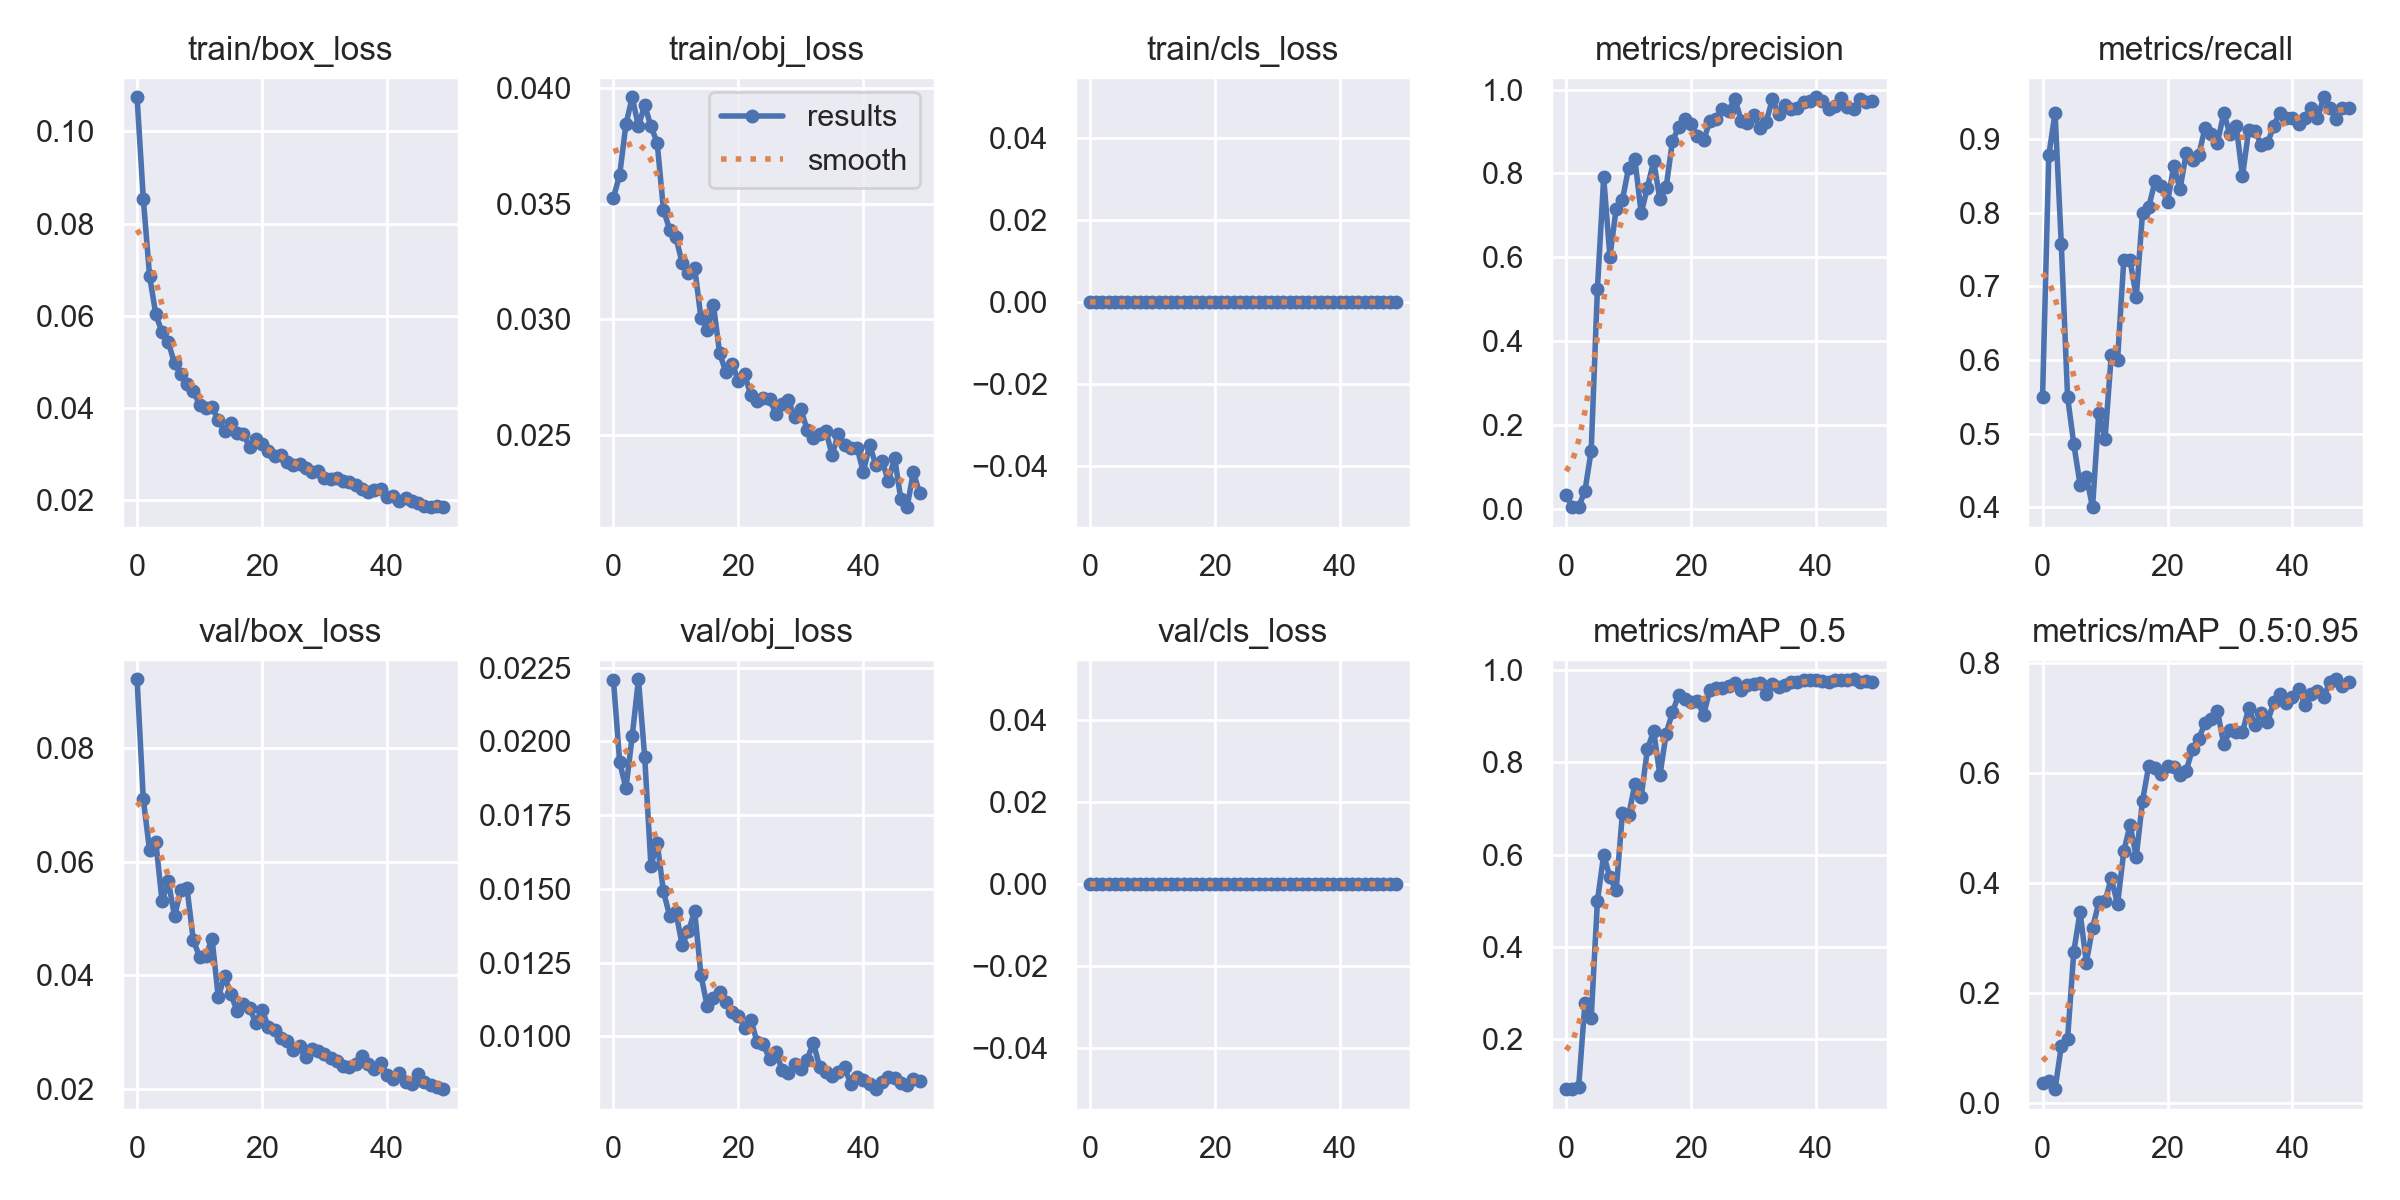

The file beside this chart, header and first rows:
epoch, train/box_loss, train/obj_loss, train/cls_loss, metrics/precision, metrics/recall, metrics/mAP_0.5, metrics/mAP_0.5:0.95, val/box_loss, val/obj_loss, val/cls_loss, x/lr0, x/lr1, x/lr2
0, 0.1074, 0.03525, 0, 0.03306, 0.55, 0.09173, 0.03504, 0.09219, 0.02208, 0, 0.082, 0.002, 0.002
1, 0.08537, 0.03624, 0, 0.0041, 0.8786, 0.09253, 0.03885, 0.07102, 0.0193, 0, 0.06302, 0.004019, 0.004019
2, 0.0687, 0.03842, 0, 0.004367, 0.9357, 0.09739, 0.02474, 0.06202, 0.01842, 0, 0.04395, 0.005954, 0.005954
3, 0.06032, 0.03959, 0, 0.04291, 0.7571, 0.2795, 0.1032, 0.06354, 0.02017, 0, 0.02481, 0.007807, 0.007807
4, 0.05644, 0.03833, 0, 0.1381, 0.55, 0.2459, 0.1159, 0.05303, 0.02211, 0, 0.009208, 0.009208, 0.009208
5, 0.05432, 0.03925, 0, 0.5254, 0.4857, 0.4996, 0.2752, 0.05661, 0.01948, 0, 0.009208, 0.009208, 0.009208
6, 0.0497, 0.03834, 0, 0.7903, 0.4306, 0.5995, 0.3472, 0.0504, 0.01579, 0, 0.00901, 0.00901, 0.00901
7, 0.04731, 0.03763, 0, 0.6013, 0.4416, 0.5508, 0.2552, 0.05508, 0.01656, 0, 0.008812, 0.008812, 0.008812
8, 0.04525, 0.03474, 0, 0.7159, 0.4, 0.5233, 0.3181, 0.05533, 0.01492, 0, 0.008614, 0.008614, 0.008614
9, 0.04376, 0.03387, 0, 0.7369, 0.5286, 0.6898, 0.3648, 0.04617, 0.01408, 0, 0.008416, 0.008416, 0.008416
10, 0.04073, 0.03353, 0, 0.8139, 0.4929, 0.685, 0.3671, 0.04331, 0.01421, 0, 0.008218, 0.008218, 0.008218
11, 0.04, 0.03243, 0, 0.8334, 0.6072, 0.7535, 0.4088, 0.04342, 0.0131, 0, 0.00802, 0.00802, 0.00802
12, 0.04032, 0.03201, 0, 0.7051, 0.6, 0.7249, 0.3614, 0.04646, 0.01356, 0, 0.007822, 0.007822, 0.007822
13, 0.03744, 0.03224, 0, 0.7663, 0.7357, 0.8288, 0.4577, 0.03614, 0.01425, 0, 0.007624, 0.007624, 0.007624
14, 0.03496, 0.03007, 0, 0.8292, 0.7357, 0.8678, 0.5057, 0.03985, 0.01209, 0, 0.007426, 0.007426, 0.007426
15, 0.03687, 0.02954, 0, 0.7384, 0.6857, 0.7723, 0.4482, 0.03671, 0.01103, 0, 0.007228, 0.007228, 0.007228
16, 0.03469, 0.03062, 0, 0.7674, 0.8, 0.8623, 0.5497, 0.03374, 0.01129, 0, 0.00703, 0.00703, 0.00703
17, 0.03438, 0.02854, 0, 0.8761, 0.8083, 0.9085, 0.6139, 0.0349, 0.0115, 0, 0.006832, 0.006832, 0.006832
18, 0.03166, 0.02772, 0, 0.911, 0.8429, 0.9462, 0.6089, 0.03426, 0.01118, 0, 0.006634, 0.006634, 0.006634
19, 0.03334, 0.02808, 0, 0.9286, 0.8364, 0.9382, 0.5992, 0.03167, 0.01083, 0, 0.006436, 0.006436, 0.006436
20, 0.03214, 0.02735, 0, 0.9177, 0.8143, 0.9315, 0.6135, 0.03395, 0.0107, 0, 0.006238, 0.006238, 0.006238
21, 0.03074, 0.02762, 0, 0.8897, 0.8643, 0.9321, 0.6109, 0.03097, 0.01029, 0, 0.00604, 0.00604, 0.00604
22, 0.0297, 0.02671, 0, 0.8793, 0.8327, 0.9034, 0.5963, 0.03032, 0.01056, 0, 0.005842, 0.005842, 0.005842
23, 0.02992, 0.02648, 0, 0.925, 0.8811, 0.9573, 0.6048, 0.02896, 0.009801, 0, 0.005644, 0.005644, 0.005644
24, 0.02842, 0.02661, 0, 0.9303, 0.8714, 0.9605, 0.6441, 0.02845, 0.009728, 0, 0.005446, 0.005446, 0.005446
25, 0.0277, 0.02656, 0, 0.9546, 0.8786, 0.9612, 0.6629, 0.02687, 0.009223, 0, 0.005248, 0.005248, 0.005248
26, 0.02793, 0.02592, 0, 0.9482, 0.9155, 0.9664, 0.6907, 0.02749, 0.009462, 0, 0.00505, 0.00505, 0.00505
27, 0.02702, 0.02636, 0, 0.9782, 0.9071, 0.9722, 0.699, 0.02553, 0.008861, 0, 0.004852, 0.004852, 0.004852
28, 0.02622, 0.02651, 0, 0.9261, 0.8955, 0.9563, 0.7128, 0.0271, 0.008745, 0, 0.004654, 0.004654, 0.004654
29, 0.02639, 0.02577, 0, 0.9196, 0.9357, 0.9684, 0.6529, 0.0267, 0.00907, 0, 0.004456, 0.004456, 0.004456
30, 0.02485, 0.02611, 0, 0.9401, 0.9071, 0.969, 0.6778, 0.02618, 0.008888, 0, 0.004258, 0.004258, 0.004258
31, 0.02471, 0.02524, 0, 0.9081, 0.9179, 0.9721, 0.6741, 0.02539, 0.009212, 0, 0.00406, 0.00406, 0.00406
32, 0.02481, 0.02487, 0, 0.9223, 0.85, 0.9482, 0.6749, 0.02493, 0.009784, 0, 0.003862, 0.003862, 0.003862
33, 0.02431, 0.02503, 0, 0.9771, 0.9129, 0.97, 0.7187, 0.02403, 0.008966, 0, 0.003664, 0.003664, 0.003664
34, 0.02402, 0.02519, 0, 0.941, 0.9107, 0.9634, 0.6876, 0.02378, 0.008788, 0, 0.003466, 0.003466, 0.003466
35, 0.02343, 0.02413, 0, 0.964, 0.8929, 0.9688, 0.7099, 0.0244, 0.008672, 0, 0.003268, 0.003268, 0.003268
36, 0.02257, 0.02506, 0, 0.9543, 0.8944, 0.9744, 0.6925, 0.02575, 0.008783, 0, 0.00307, 0.00307, 0.00307
37, 0.0218, 0.02459, 0, 0.9554, 0.9186, 0.9751, 0.7295, 0.02441, 0.008948, 0, 0.002872, 0.002872, 0.002872
38, 0.02223, 0.02446, 0, 0.9704, 0.9365, 0.9787, 0.7439, 0.02358, 0.008371, 0, 0.002674, 0.002674, 0.002674
39, 0.02255, 0.02445, 0, 0.9729, 0.9286, 0.9789, 0.728, 0.02455, 0.008632, 0, 0.002476, 0.002476, 0.002476
40, 0.02073, 0.02341, 0, 0.9815, 0.9286, 0.9787, 0.7385, 0.02251, 0.008528, 0, 0.002278, 0.002278, 0.002278
41, 0.02106, 0.02457, 0, 0.9716, 0.9214, 0.9765, 0.7527, 0.02173, 0.008391, 0, 0.00208, 0.00208, 0.00208
42, 0.01985, 0.02372, 0, 0.9532, 0.9286, 0.9733, 0.725, 0.02283, 0.008211, 0, 0.001882, 0.001882, 0.001882
43, 0.02052, 0.02389, 0, 0.9613, 0.9429, 0.9785, 0.7435, 0.02126, 0.008452, 0, 0.001684, 0.001684, 0.001684
44, 0.0198, 0.02302, 0, 0.9793, 0.9286, 0.9788, 0.7492, 0.02093, 0.008635, 0, 0.001486, 0.001486, 0.001486
45, 0.01942, 0.02403, 0, 0.9587, 0.9571, 0.9784, 0.7394, 0.02269, 0.00859, 0, 0.001288, 0.001288, 0.001288
46, 0.01881, 0.02224, 0, 0.9531, 0.9429, 0.9801, 0.7658, 0.02119, 0.008427, 0, 0.00109, 0.00109, 0.00109
47, 0.01856, 0.02189, 0, 0.9774, 0.9278, 0.9742, 0.771, 0.0207, 0.008356, 0, 0.000892, 0.000892, 0.000892
48, 0.01881, 0.0234, 0, 0.9706, 0.9426, 0.9757, 0.7581, 0.02031, 0.008568, 0, 0.000694, 0.000694, 0.000694
49, 0.01861, 0.02251, 0, 0.9733, 0.9429, 0.9748, 0.7669, 0.01995, 0.008498, 0, 0.000496, 0.000496, 0.000496
